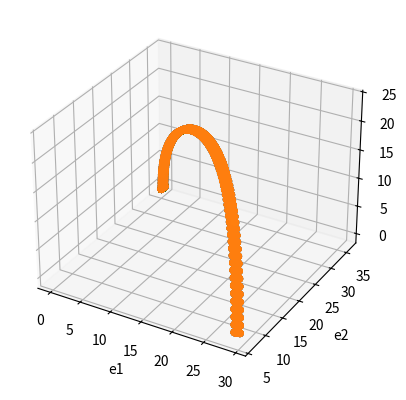

Source code (Python):
import numpy as np
import matplotlib.pyplot as plt
from mpl_toolkits.mplot3d import Axes3D
#from Analyzor.KINEMATICS.tbjcconstants import *


# Constants
_c = 3.0e8
_U = 931.4940954 #MeV/c^2
_m4He = 4.00260305404663*_U
_m10C = 10.0168533325195*_U

def classicalEnergyToMomentum(energy,mass):
    """ unit: energy(MeV), mass(MeV/c^2)"""
    p2 = 2*mass*energy
    return np.sqrt(p2)

def relativisticEnergyToMomentum(energy,mass):
    """ unit: energy(MeV), mass(MeV/c^2)"""
    p2 = energy*energy - mass*mass
    return np.sqrt(p2)

def kineticEnergyToRelativisticEnergy(KE,mass):
    return KE + mass

def quadraticSolver(a,b,c):
    x1 = (-b+np.sqrt(b*b-4*a*c))/(2*a)
    x2 = (-b-np.sqrt(b*b-4*a*c))/(2*a)
    return x1,x2


def energyToAngleAndEnergy(e_vertex,e1,mass1,ex_energy1=0,ex_energy2=0):
    """ Apply conservation of energy and momentum to find energy and angle """

    # Conserve energy
    deltaE = ex_energy1 + ex_energy2
    e2 = e_vertex - e1 - deltaE # ex_energy term added

    # Sort
    if mass1 == _m4He:
        mass2 = _m10C
    elif mass1 == _m10C:
        mass2 = _m4He
    else:
        raise Exception("It is neither a helium nor a carbon")

    # Assign momentums
    mom1 = classicalEnergyToMomentum(e1,mass1) # ex_energy term added
    mom2 = classicalEnergyToMomentum(e2,mass2) # ex_energy term added

    # Apply conservation of momentum
    mom0 = classicalEnergyToMomentum(e_vertex,_m10C)

    theta1 = np.arccos((mom0*mom0+mom1*mom1-mom2*mom2)/(2*mom0*mom1)) * 180/np.pi
    theta2 = np.arccos((mom0*mom0+mom2*mom2-mom1*mom1)/(2*mom0*mom2)) * 180/np.pi

    # Check for physical values of angle
    check1 = np.isnan(theta2)

    # Mask values that are not physical
    e1 = e1[check1==0]
    e2 = e2[check1==0]
    theta1 = theta1[check1==0]
    theta2 = theta2[check1==0]

    return e1,theta1,e2,theta2

def angleToAngleEnergy1(e_vertex,theta1,ex_energy1=0,ex_energy2=0):
    """ Given the scattering angle of the alpha particle, apply conservation of
    energy and momentum to find energy and angle
    """

    mass1 = _m4He
    mass2 = _m10C

    # Convert input angle from degrees to radians
    theta1 = theta1 * np.pi/180

    # Find Energy of alpha
    deltaE = ex_energy1 + ex_energy2
    mom0 = classicalEnergyToMomentum(e_vertex,_m10C)
    # mom1 = 2*mom0*np.cos(theta1)/(1+mass2/mass1)
    mom1_1,mom1_2 = quadraticSolver(mass2/mass1,-2*mom0*np.cos(theta1),2*mass2*deltaE)
    e1_1 = mom1_1*mom1_1/2/mass1
    e1_2 = mom1_2*mom1_2/2/mass1

    # Find energy of 10C
    e2_1 = e_vertex - e1_1 - deltaE # ex_energy term added
    e2_2 = e_vertex - e1_2 - deltaE # ex_energy term added
    mom2_1 = classicalEnergyToMomentum(e2_1,mass2)
    mom2_2 = classicalEnergyToMomentum(e2_2,mass2)

    # Find other angle
    theta2_1 = np.arcsin(mom1_1*np.sin(theta1)/mom2_1) * 180/np.pi
    theta2_2 = np.arcsin(mom1_2*np.sin(theta1)/mom2_2) * 180/np.pi

    theta1 = np.concatenate((theta1*180/np.pi,theta1*180/np.pi))
    theta2 = np.concatenate((theta2_1,theta2_2))
    e1 = np.concatenate((e1_1,e1_2))
    e2 = np.concatenate((e2_1,e2_2))

    return e1,theta1,e2,theta2

def angleToAngleEnergy2(e_vertex,theta1,ex_energy1=0,ex_energy2=0): ## need to account for inelastic excitation
    """ Given the scattering angle of the alpha particle, apply conservation of
    energy and momentum to find energy and angle
    """

    mass1 = _m4He
    mass2 = _m10C

    theta1 = theta1 * np.pi/180

    # Apply conservation of momentum
    mom0 = classicalEnergyToMomentum(e_vertex,_m10C)

    mom1_1,mom1_2 = quadraticSolver(1+mass2/mass1,-2*mom0*np.cos(theta1),ex_energy1+ex_energy2)
    mom2_1 = np.sqrt(2*mass2*(mom0*mom0/2/mass2-mom1_1*mom1_1/2/mass1-ex_energy1-ex_energy2))
    mom2_2 = np.sqrt(2*mass2*(mom0*mom0/2/mass2-mom1_2*mom1_2/2/mass1-ex_energy1-ex_energy2))


    # Assign energies
    e1_1 = mom1_1*mom1_1/2/mass1
    e1_2 = mom1_2*mom1_2/2/mass1
    e2_1 = mom2_1*mom2_1/2/mass1
    e2_2 = mom2_2*mom2_2/2/mass1

    # Find other angle
    theta2_1 = np.arcsin(mom1_1*np.sin(theta1)/mom2_1) * 180/np.pi
    theta2_2 = np.arcsin(mom1_2*np.sin(theta1)/mom2_2) * 180/np.pi

    e1 = np.concatenate((e1_1,e1_2))
    e2 = np.concatenate((e2_1,e2_2))
    theta1 = np.concatenate((theta1,theta1))
    theta2 = np.concatenate((theta2_1,theta2_2))

    return e1,theta1,e2,theta2

def generalAngleToAngleEnergy(e_vertex,mass_vertex,theta_1,mass_1,mass_2):
    """ Given the scattering angle of any particle and its mass and the
    incoming beam energy and species, apply conservation of energy and momentum
    to find energy and angle of outgoing
    """

    massb = mass_vertex # this one changes

    mass1 = mass_1
    mass2 = mass_2

    # if mass_1 == _m4He:
    #     mass1 = mass_1
    #     mass2 = _m10C
    # elif mass_1 == _m10C:
    #     mass1 = mass_1
    #     mass2 = _m4He

    theta1 = theta_1 * np.pi/180

    # Apply conservation of momentum
    mom0 = classicalEnergyToMomentum(e_vertex,_m10C)

    # 2 solutions from quadratic equation
    mom1_1,mom1_2 = quadraticSolver(1+mass2/mass1,-2*mom0*np.cos(theta1),-mom0*mom0*(mass2/massb-1))
    mom2_1 = np.sqrt(2*mass2*(mom0*mom0/2/massb-mom1_1*mom1_1/2/mass1))
    mom2_2 = np.sqrt(2*mass2*(mom0*mom0/2/massb-mom1_2*mom1_2/2/mass1))

    # Assign energies
    e1_1 = mom1_1*mom1_1/2/mass1
    e1_2 = mom1_2*mom1_2/2/mass1
    e2_1 = mom2_1*mom2_1/2/mass2
    e2_2 = mom2_2*mom2_2/2/mass2

    # Find other angle
    theta2_1 = np.arcsin(mom1_1*np.sin(theta1)/mom2_1) * 180/np.pi
    theta2_2 = np.arcsin(mom1_2*np.sin(theta1)/mom2_2) * 180/np.pi

    e1 = np.concatenate((e1_1,e1_2))
    e2 = np.concatenate((e2_1,e2_2))
    theta1 = np.concatenate((theta1,theta1))
    theta2 = np.concatenate((theta2_1,theta2_2))

    return e1,theta1,e2,theta2

"""
##########
## MAIN ##
##########
"""
#ev = 15*np.ones(91)
#e1 = np.linspace(0,15,91)
ang1 = np.linspace(0,90,91)

# e1,ang1,e2,ang2 = energyToAngleAndEnergy(ev,e1,_m4He,ex_energy1=0,ex_energy2=0)
# e1,ang1,e2,ang2 = angleToAngleEnergy1(ev,ang1,0,1)
#e1,ang1,e2,ang2 = angleToAngleEnergy2(ev,ang1,_m10C)

e1_plot,ang1_plot,e2_plot,ang2_plot = [],[],[],[]
_e1_plot,_ang1_plot,_e2_plot,_ang2_plot = [],[],[],[]

erange = np.linspace(34,35,100)

for iii in erange:
    # rest input angle array after each iteration
    ang1 = np.linspace(0,90,91)
    _ang1 = np.linspace(0,90,91)
    ev = (1+iii)*np.ones(91)
    e1,ang1,e2,ang2 = generalAngleToAngleEnergy(ev,_m10C,ang1,_m4He,_m10C)
    # this second plot will be used to see if curves are separate
    _e1,_ang1,_e2,_ang2 = generalAngleToAngleEnergy(ev,_m10C,_ang1,_m4He,_m10C)
    e1_plot.append(e1)
    ang1_plot.append(ang1)
    e2_plot.append(e2)
    ang2_plot.append(ang2)
    _e1_plot.append(_e1)
    _ang1_plot.append(_ang1)
    _e2_plot.append(_e2)
    _ang2_plot.append(_ang2)

# 3d plot
fig = plt.figure()
ax = fig.add_subplot(111, projection='3d')
ax.scatter(e1_plot,e2_plot,ang2_plot)
ax.scatter(_e1_plot,_e2_plot,_ang2_plot)

ax.set_xlabel('e1')
ax.set_ylabel('e2')
ax.set_zlabel(r'$\ttheta_{2}')
plt.show()


# plt.scatter(ang1,ang2)
# plt.title(r"$\theta_{2}$ vs $\theta_{1}$")
# plt.xlabel(r"$\theta_{1} [deg]$")
# plt.ylabel(r"$\theta_{2} [deg]$")
# plt.show()
#
# plt.scatter(ang1,e1)
# plt.title(r"$E_{1}$ vs $\theta_{1}$")
# plt.xlabel(r"$\theta_{1} [deg]$")
# plt.ylabel("E$_{1}$ [MeV]")
# plt.show()
#
# plt.scatter(ang2,e2)
# plt.title(r"$E_{2}$ vs $\theta_{2}$")
# plt.xlabel(r"$\theta_{2} [deg]$")
# plt.ylabel("E$_{2}$ [MeV]")
# plt.show()
#
# plt.scatter(e1,e2)
# # plt.ylim(0,15)
# # plt.xlim(0,15)
# plt.show()
